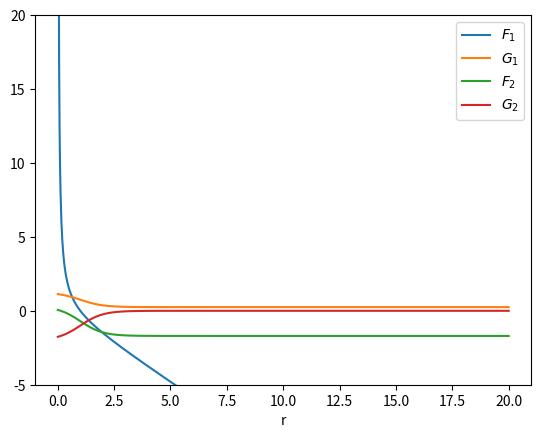

Write Python code to recreate this figure.
import numpy as np
import matplotlib.pyplot as plt


b = .1 
a1 = 1
a2 = 1

x = np.linspace(0, 20, 1000)
f1 = 1 / x - x
g1 = 1 / 2 * (np.tanh(1 - x) + 1.5)
f2 = np.tanh(1 - x) - .7
g2 = - (np.tanh(1 - x) + 1)
# y2 = b / x
# y3 = 1 / r - r

# plt.plot(x, y1, label=f'hyperbolic tangent, $a_1={a1},a_2={a2}$')
# plt.plot(x, y2, label=f'inverse proportional, $b={b}$')
plt.plot(x, f1, label='$F_1$')
plt.plot(x, g1, label='$G_1$')
plt.plot(x, f2, label='$F_2$')
plt.plot(x, g2, label='$G_2$')

plt.ylim((-5, 20))

plt.xlabel('r')
plt.legend()
plt.show()